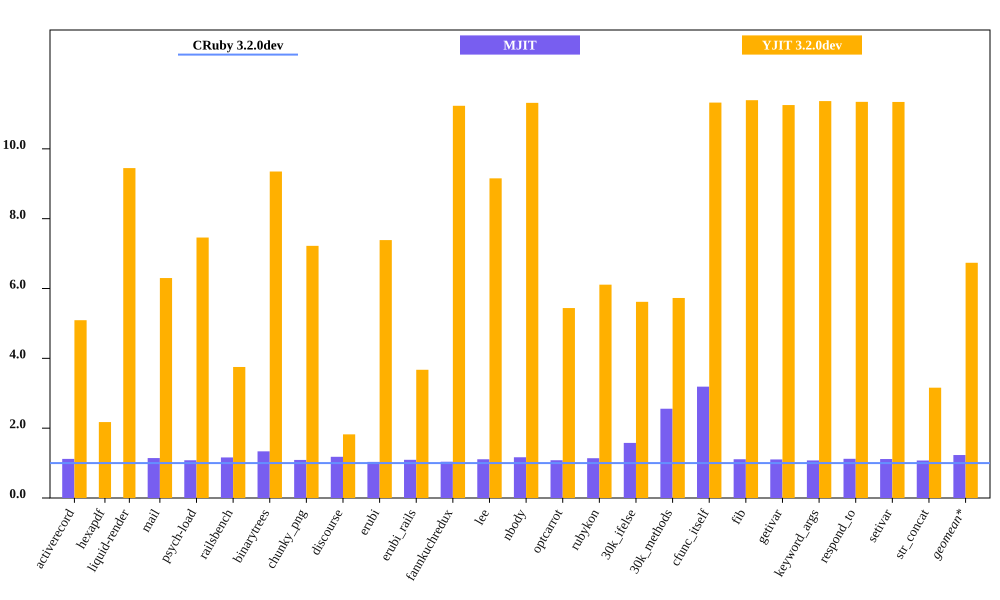

The file beside this chart, header and first rows:
bench, CRuby 3.2.0dev mem (MiB), MJIT mem (MiB), YJIT 3.2.0dev mem (MiB), Inline Code, Outlined Code, YJIT Mem overhead
activerecord, 65, 72.8, 331.0, 1, 1
hexapdf, 268.6, , 584, 2, 1
liquid-render, 30.93, 35.38, 292.3, 1, 1
mail, 49.36, 53.35, 310.9, 1, 1
psych-load, 40.1, 46.58, 299.1, 1, 1
railsbench, 102.1, 136.4, 383, 3, 2
binarytrees, 30.89, 33.68, 288.9, 1, 1
chunky_png, 42.03, 49.59, 303.5, 1, 1
discourse, 388, 401.3, 707.2, 6, 5
erubi, 39.88, 43.62, 294.6, 1, 1
erubi_rails, 102.4, 106.5, 376.3, 2, 2
fannkuchredux, 25.2, 27.94, 283, 1, 1
lee, 32.05, 37.39, 293.5, 1, 1
nbody, 25, 27.04, 282.9, 1, 1
optcarrot, 58.99, 67.21, 320.9, 1, 1
rubykon, 50.84, 80.21, 310.6, 1, 1
30k_ifelse, 66.88, 171, 375.8, 6, 5
30k_methods, 57.98, 184.9, 332.1, 3, 2
cfunc_itself, 24.98, 27.72, 282.9, 1, 1
fib, 24.82, 27.41, 282.8, 1, 1
getivar, 25.13, 27.04, 282.8, 1, 1
keyword_args, 24.88, 27.93, 282.8, 1, 1
respond_to, 24.92, 27.82, 282.8, 1, 1
setivar, 24.95, 26.78, 283.0, 1, 1
str_concat, 110.5, 93.21, 349, 1, 1
